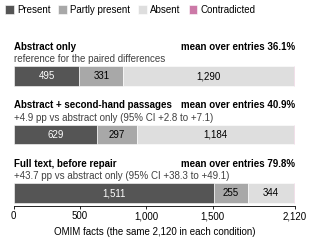

Reproduce this figure in Python. (Note: this script raises an exception after producing the figure.)
"""fig_hidden_fulltext: within-paper effect of access (hidden-full-text experiment).
Data: experimental_log.md Sec. 6.2: the abstract-only and second-hand rows of 'OMIM-fact coverage on the frozen
fact lists (main measure)', the full text before the repair round ('Repair parity'), the means over entries in the
sentence 'OMIM facts conveyed on the fixed fact lists', and the paired differences (second-hand from the main table,
full text before repair from the repair-parity table). No arm went through the repair round. Bars: fact counts pooled
over 46 entries, 136 paragraphs, 2,120 facts per condition; printed percentages: means over the 46 entries.
Print size: 3.0 in wide (beside fig_missed_facts, same height); all text >= 7 pt."""
import os
import matplotlib
matplotlib.use("Agg")
import matplotlib.pyplot as plt

plt.rcParams.update({
    "font.family": "sans-serif", "font.sans-serif": ["Liberation Sans", "Arial", "DejaVu Sans"],
    "font.size": 7, "axes.labelsize": 7, "xtick.labelsize": 7, "ytick.labelsize": 7, "legend.fontsize": 7,
    "axes.linewidth": 0.6, "xtick.major.width": 0.6, "xtick.major.size": 2.5, "xtick.major.pad": 1.5,
})

conditions = ["Abstract only", "Abstract + second-hand passages", "Full text, before repair"]
present = [495, 629, 1511]
partial = [331, 297, 255]
absent = [1290, 1184, 344]
contradicted = [4, 10, 10]
facts = [2120, 2120, 2120]
pooled = ["31.2%", "36.7%", "77.3%"]  # log, pooled over facts: checks the counts, not printed
mean_over_entries = ["36.1%", "40.9%", "79.8%"]  # log, mean of per-entry coverage over 46 entries: printed
diff = [None, "+4.9 (+2.8 to +7.1)", "+43.7 (+38.3 to +49.1)"]  # pp, paired over 46 entries
bwt = [None, "33 better, 9 worse, 4 tied", "45 better, 0 worse, 1 tied"]  # entries, log

for i in range(3):
    assert present[i] + partial[i] + absent[i] + contradicted[i] == facts[i]
    assert f"{100 * (present[i] + partial[i] / 2) / facts[i]:.1f}%" == pooled[i]

# outcome colours shared with fig_missed_facts; neutral greys so no strategy colour is reused
segments = [
    ("Present", present, "#555555", "white"),
    ("Partly present", partial, "#A8A8A8", "black"),
    ("Absent", absent, "#DEDEDE", "black"),
    ("Contradicted", contradicted, "#CC79A7", "white"),
]

N = 2120
fig, ax = plt.subplots(figsize=(3.0, 2.3), layout="constrained")
fig.get_layout_engine().set(w_pad=0.02, h_pad=0.02)
ypos = [2, 1, 0]
BH = 0.34
left = [0, 0, 0]
for label, vals, color, tcol in segments:
    ax.barh(ypos, vals, left=left, color=color, height=BH, label=label, edgecolor="white", linewidth=0.4)
    for y, l, v in zip(ypos, left, vals):
        if v >= 200:
            ax.text(l + v / 2, y, f"{v:,}", ha="center", va="center", color=tcol, fontsize=7)
    left = [l + v for l, v in zip(left, vals)]

# two text lines above each bar: condition + mean over entries, then paired difference from abstract only
for y, name, c, d in zip(ypos, conditions, mean_over_entries, diff):
    top = y + BH / 2
    ax.annotate(name, (0, top), xytext=(0, 10.5), textcoords="offset points", ha="left", va="bottom",
                fontweight="bold")
    ax.annotate(f"mean over entries {c}", (N, top), xytext=(0, 10.5), textcoords="offset points", ha="right",
                va="bottom", fontweight="bold")
    sub = "reference for the paired differences" if d is None else f"{d.split(' ')[0]} pp vs abstract only (95% CI {d.split('(')[1]}"
    ax.annotate(sub, (0, top), xytext=(0, 1.5), textcoords="offset points", ha="left", va="bottom",
                color="0.25")

ax.set_yticks([])
ax.set_xlim(0, N)
ax.set_ylim(-0.22, 2.74)
ax.set_xticks([0, 500, 1000, 1500, N])
ax.set_xticklabels(["0", "500", "1,000", "1,500", "2,120"])
ax.set_xlabel("OMIM facts (the same 2,120 in each condition)")
ax.spines[["top", "right", "left"]].set_visible(False)
handles, labels = ax.get_legend_handles_labels()
fig.legend(handles, labels, loc="outside upper left", ncol=4, frameon=False,
           handlelength=0.9, handleheight=0.9, handletextpad=0.35, columnspacing=0.8, borderaxespad=0.1)

fig.savefig(os.environ["PO_OUT"], dpi=300, facecolor="white")
